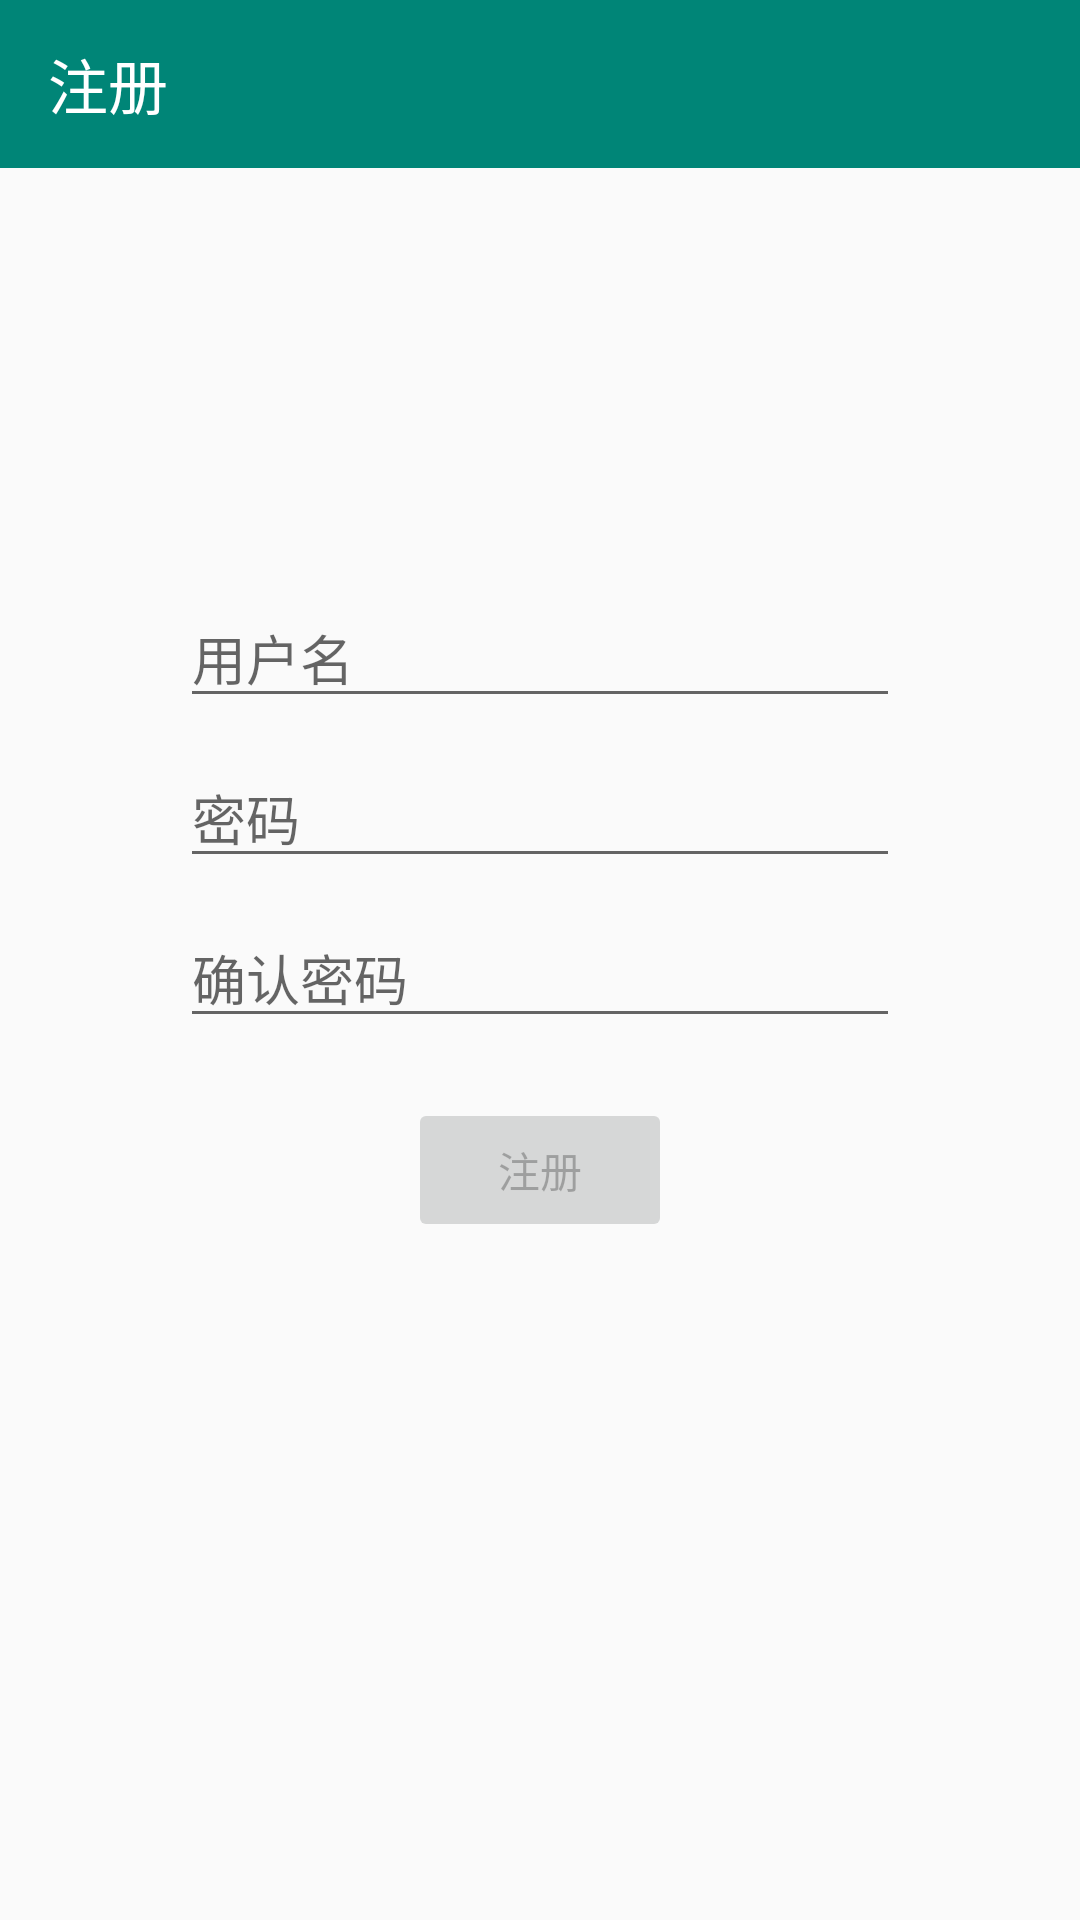

This screen was rendered from an Android layout file. Write that file and the resources it references.
<!-- AndroidManifest.xml: application theme AppTheme -->
<!-- res/layout/fragment_register.xml -->
<?xml version="1.0" encoding="utf-8"?>
<androidx.constraintlayout.widget.ConstraintLayout xmlns:android="http://schemas.android.com/apk/res/android"
    xmlns:app="http://schemas.android.com/apk/res-auto"
    xmlns:tools="http://schemas.android.com/tools"
    android:layout_width="match_parent"
    android:layout_height="match_parent"
    tools:context=".account.RegisterFragment">

    <androidx.appcompat.widget.Toolbar
        android:id="@+id/tool_bar"
        style="@style/toolbarStyle"
        app:layout_constraintEnd_toEndOf="parent"
        app:layout_constraintStart_toStartOf="parent"
        app:layout_constraintTop_toTopOf="parent"
        app:title="@string/register" />

    <LinearLayout
        android:id="@+id/ll_edt_container"
        android:layout_width="match_parent"
        android:layout_height="wrap_content"
        android:layout_centerVertical="true"
        android:orientation="vertical"
        android:paddingStart="@dimen/margin_account"
        android:paddingEnd="@dimen/margin_account"
        app:layout_constraintBottom_toBottomOf="parent"
        app:layout_constraintEnd_toEndOf="parent"
        app:layout_constraintStart_toStartOf="parent"
        app:layout_constraintTop_toTopOf="parent"
        app:layout_constraintVertical_bias="0.4">

        <EditText
            android:id="@+id/edt_user_name"
            android:layout_width="match_parent"
            android:layout_height="wrap_content"
            android:hint="@string/user_name" />

        <EditText
            android:id="@+id/edt_password"
            android:layout_width="match_parent"
            android:layout_height="wrap_content"
            android:layout_marginTop="10dp"
            android:hint="@string/password" />

        <EditText
            android:id="@+id/edt_repeat_password"
            android:layout_width="match_parent"
            android:layout_height="wrap_content"
            android:layout_marginTop="10dp"
            android:hint="@string/confirm_password" />

    </LinearLayout>

    <Button
        android:id="@+id/btn_register"
        android:layout_width="wrap_content"
        android:layout_height="wrap_content"
        android:layout_below="@+id/ll_edt_container"
        android:layout_centerHorizontal="true"
        android:layout_marginTop="20dp"
        android:enabled="false"
        android:text="@string/register"
        app:layout_constraintEnd_toEndOf="parent"
        app:layout_constraintStart_toStartOf="parent"
        app:layout_constraintTop_toBottomOf="@+id/ll_edt_container" />

    <ProgressBar
        android:id="@+id/progress_bar"
        android:layout_width="wrap_content"
        android:layout_height="wrap_content"
        android:layout_marginTop="15dp"
        android:visibility="gone"
        app:layout_constraintEnd_toEndOf="parent"
        app:layout_constraintStart_toStartOf="parent"
        app:layout_constraintTop_toBottomOf="@+id/btn_register" />


</androidx.constraintlayout.widget.ConstraintLayout>
<!-- resources referenced by this layout -->
<resources>
  <dimen name="margin_account">60dp</dimen>
  <string name="confirm_password">确认密码</string>
  <string name="password">密码</string>
  <string name="register">注册</string>
  <string name="user_name">用户名</string>
  <style name="toolbarStyle">
          <item name="titleTextColor">?attr/colorOnSurface</item>
          <item name="android:background">?attr/colorOnBackground</item>
          <item name="android:layout_width">match_parent</item>
          <item name="android:layout_height">wrap_content</item>
          <item name="navigationIcon">@drawable/ic_navigate</item>
      </style>
  <style name="AppTheme" parent="Theme.AppCompat.DayNight.NoActionBar">
          
          <item name="colorPrimary">@color/colorPrimary</item>
          <item name="colorPrimaryDark">@color/colorPrimaryDark</item>
          <item name="colorAccent">@color/colorAccent</item>
          <item name="colorOnBackground">@color/colorPrimary</item>
          <item name="colorOnSurface">@color/colorOnSurface</item>
  
      </style>
  <color name="colorPrimary">#008577</color>
  <color name="colorPrimaryDark">#00574B</color>
  <color name="colorAccent">#D81B60</color>
  <color name="colorOnSurface">#ffffff</color>
</resources>
